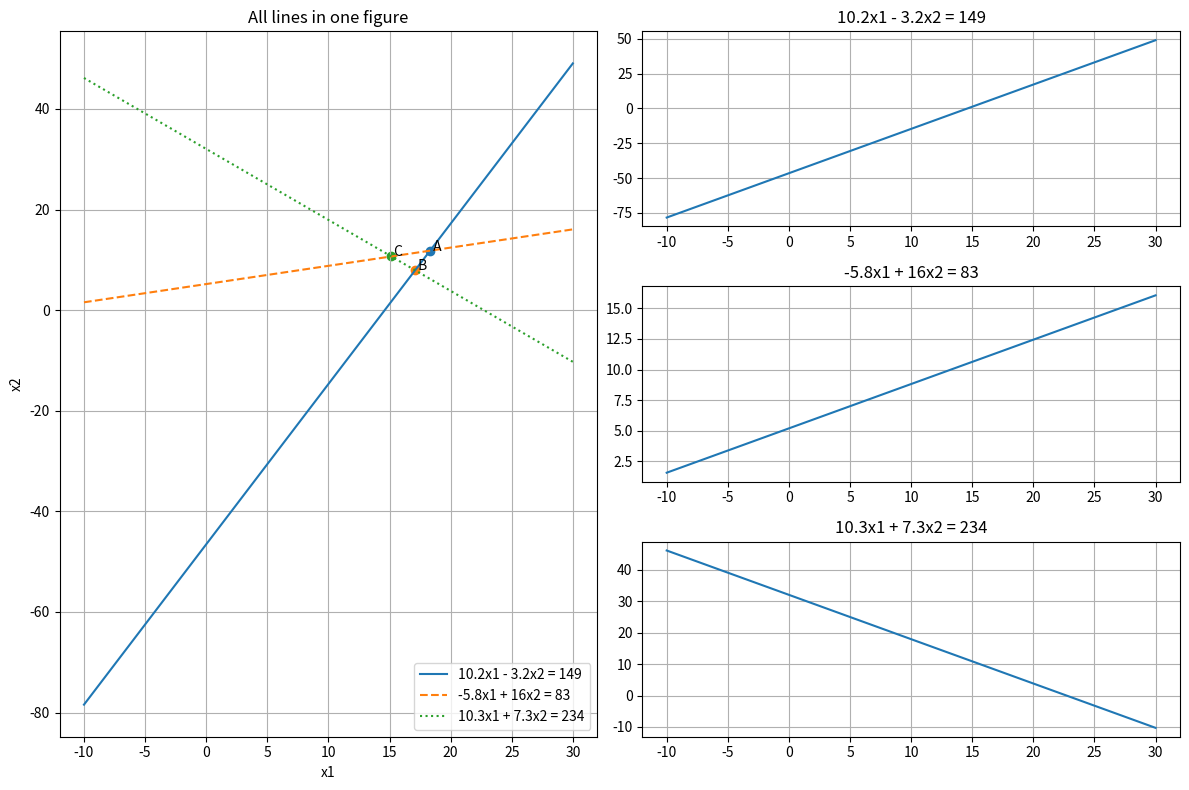

The matplotlib source for this figure:
import numpy as np
import matplotlib.pyplot as plt

x = np.linspace(-10, 30, 400)

y1 = (10.2*x - 149) / 3.2
y2 = (5.8*x + 83) / 16
y3 = (234 - 10.3*x) / 7.3

plt.figure(figsize=(12, 8))

plt.subplot(1, 2, 1)

plt.plot(x, y1, linestyle='-', label='10.2x1 - 3.2x2 = 149')
plt.plot(x, y2, linestyle='--', label='-5.8x1 + 16x2 = 83')
plt.plot(x, y3, linestyle=':', label='10.3x1 + 7.3x2 = 234')

A1 = np.array([[10.2, -3.2], [-5.8, 16]])
B1 = np.array([149, 83])
sol1 = np.linalg.solve(A1, B1)

A2 = np.array([[10.2, -3.2], [10.3, 7.3]])
B2 = np.array([149, 234])
sol2 = np.linalg.solve(A2, B2)

A3 = np.array([[-5.8, 16], [10.3, 7.3]])
B3 = np.array([83, 234])
sol3 = np.linalg.solve(A3, B3)

plt.scatter(sol1[0], sol1[1])
plt.scatter(sol2[0], sol2[1])
plt.scatter(sol3[0], sol3[1])

plt.text(sol1[0], sol1[1], ' A')
plt.text(sol2[0], sol2[1], ' B')
plt.text(sol3[0], sol3[1], ' C')

plt.title("All lines in one figure")
plt.xlabel("x1")
plt.ylabel("x2")
plt.legend()
plt.grid()

plt.subplot(3, 2, 2)
plt.plot(x, y1)
plt.title("10.2x1 - 3.2x2 = 149")
plt.grid()

plt.subplot(3, 2, 4)
plt.plot(x, y2)
plt.title("-5.8x1 + 16x2 = 83")
plt.grid()

plt.subplot(3, 2, 6)
plt.plot(x, y3)
plt.title("10.3x1 + 7.3x2 = 234")
plt.grid()

print("A:", sol1)
print("B:", sol2)
print("C:", sol3)

plt.tight_layout()

plt.savefig("result_like_example.png")

plt.show()
